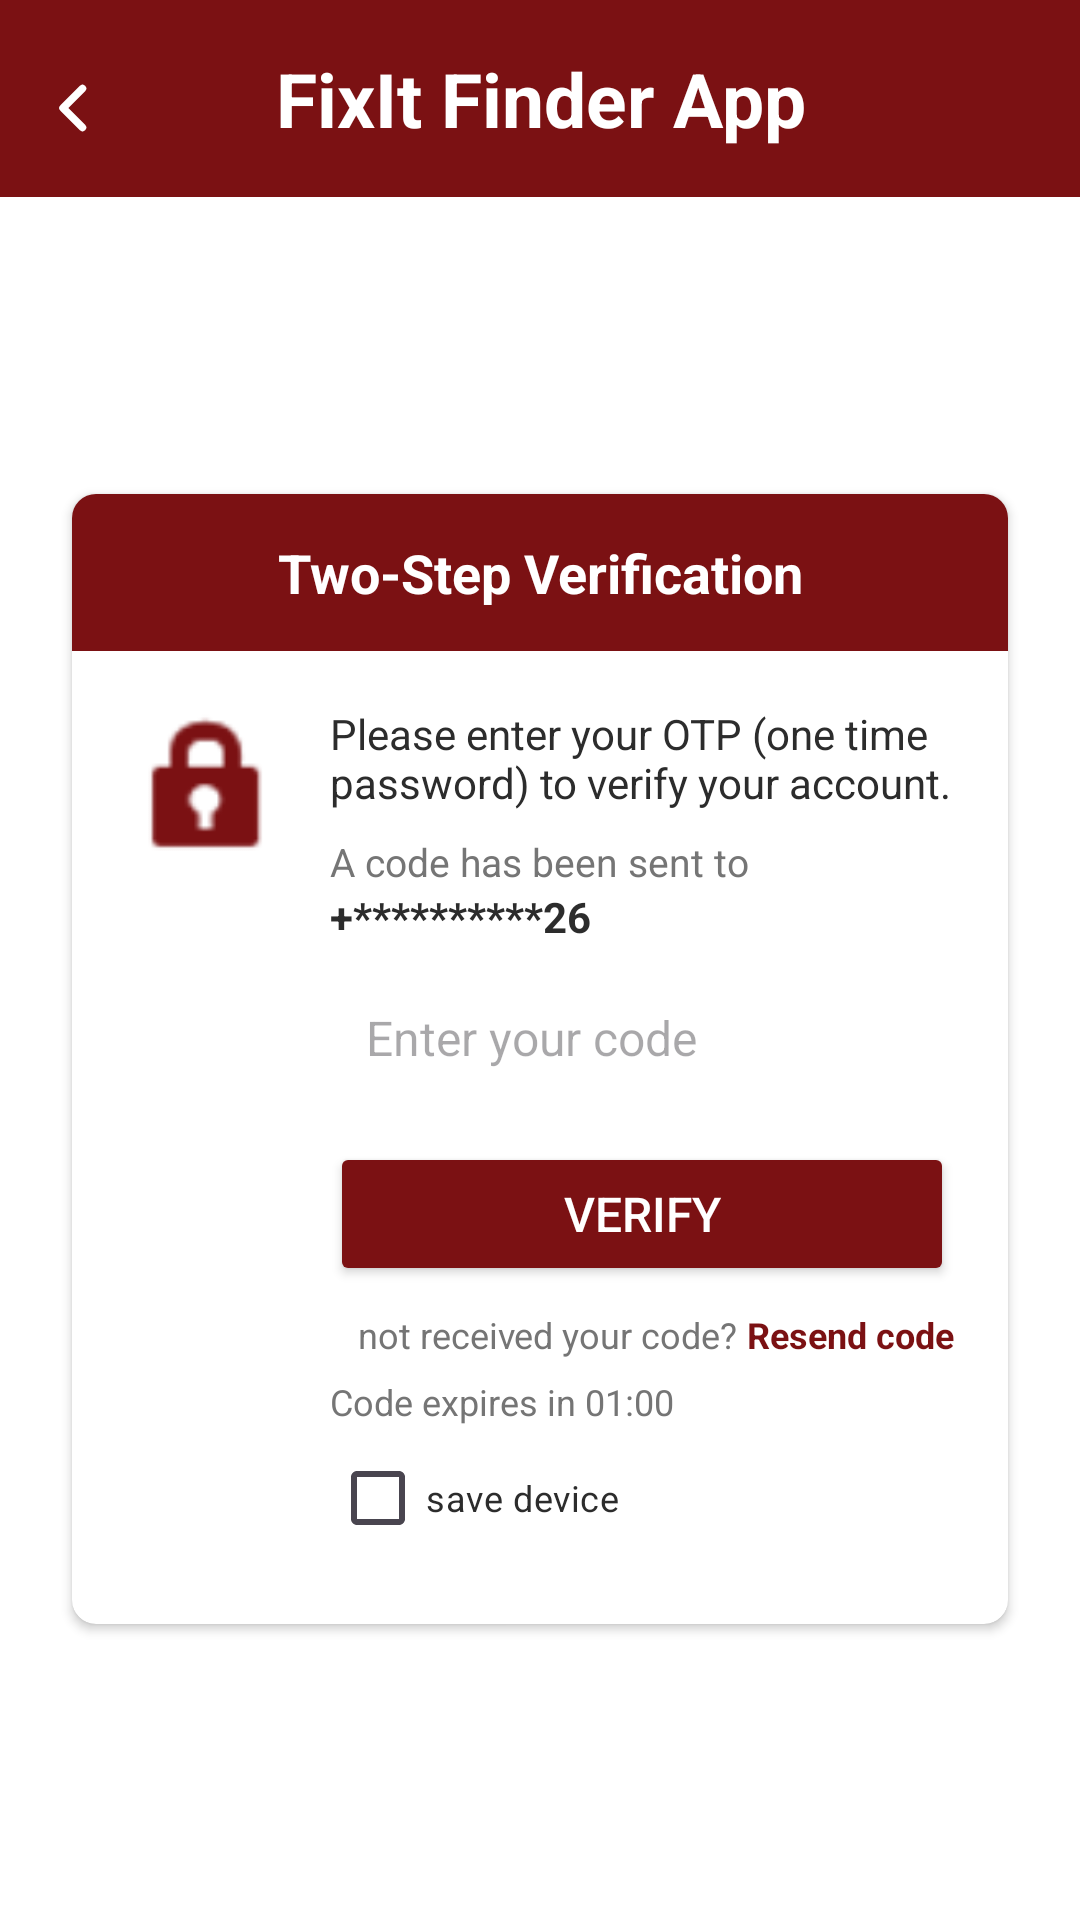

Layout XML and referenced resources for this Android screen:
<!-- AndroidManifest.xml: application theme Theme.FixItFinderApp -->
<!-- res/layout/activity_otp.xml -->
<?xml version="1.0" encoding="utf-8"?>
<androidx.constraintlayout.widget.ConstraintLayout
    xmlns:android="http://schemas.android.com/apk/res/android"
    xmlns:app="http://schemas.android.com/apk/res-auto"
    android:layout_width="match_parent"
    android:layout_height="match_parent"
    android:background="@android:color/white">

    <TextView
        android:id="@+id/tvAppTitle"
        android:layout_width="match_parent"
        android:layout_height="wrap_content"
        android:text="FixIt Finder App"
        android:textSize="25sp"
        android:textStyle="bold"
        android:textColor="@color/white"
        android:background="@color/color_primary"
        android:padding="16dp"
        android:gravity="center"
        app:layout_constraintTop_toTopOf="parent"
        app:layout_constraintStart_toStartOf="parent"
        app:layout_constraintEnd_toEndOf="parent" />

    <ImageButton
        android:id="@+id/btnBack"
        android:layout_width="@dimen/back_btn_width"
        android:layout_height="@dimen/back_btn_height"
        android:layout_marginStart="12dp"
        android:layout_marginTop="12dp"
        android:background="@android:color/transparent"
        android:contentDescription="Back"
        android:src="@drawable/ic_back_chevron"
        android:tint="@color/white"
        app:layout_constraintTop_toTopOf="parent"
        app:layout_constraintStart_toStartOf="parent" />

    <androidx.cardview.widget.CardView
        android:id="@+id/cardOtp"
        android:layout_width="0dp"
        android:layout_height="wrap_content"
        android:layout_margin="24dp"
        app:cardCornerRadius="8dp"
        app:cardElevation="2dp"
        app:layout_constraintTop_toBottomOf="@+id/tvAppTitle"
        app:layout_constraintBottom_toBottomOf="parent"
        app:layout_constraintStart_toStartOf="parent"
        app:layout_constraintEnd_toEndOf="parent"
        app:layout_constraintVertical_bias="0.5">

        <LinearLayout
            android:layout_width="match_parent"
            android:layout_height="wrap_content"
            android:orientation="vertical">

            <TextView
                android:id="@+id/tvTwoStepTitle"
                android:layout_width="match_parent"
                android:layout_height="wrap_content"
                android:text="Two-Step Verification"
                android:textColor="@color/white"
                android:textStyle="bold"
                android:textSize="18sp"
                android:gravity="center"
                android:background="@color/color_primary"
                android:padding="14dp" />

            <LinearLayout
                android:layout_width="match_parent"
                android:layout_height="wrap_content"
                android:orientation="horizontal"
                android:padding="18dp">

                <ImageView
                    android:id="@+id/ivOtpIcon"
                    android:layout_width="56dp"
                    android:layout_height="56dp"
                    android:src="@android:drawable/ic_lock_idle_lock"
                    android:tint="@color/color_primary"
                    android:contentDescription="OTP" />

                <LinearLayout
                    android:layout_width="0dp"
                    android:layout_height="wrap_content"
                    android:layout_weight="1"
                    android:layout_marginStart="12dp"
                    android:orientation="vertical">

                    <TextView
                        android:id="@+id/tvOtpInstructions"
                        android:layout_width="wrap_content"
                        android:layout_height="wrap_content"
                        android:text="Please enter your OTP (one time password) to verify your account."
                        android:textSize="14sp"
                        android:textColor="@color/color_text_dark" />

                    <TextView
                        android:id="@+id/tvOtpSentTo"
                        android:layout_width="wrap_content"
                        android:layout_height="wrap_content"
                        android:layout_marginTop="8dp"
                        android:text="A code has been sent to"
                        android:textSize="13sp"
                        android:textColor="@color/text_gray" />

                    <TextView
                        android:id="@+id/tvMaskedPhone"
                        android:layout_width="wrap_content"
                        android:layout_height="wrap_content"
                        android:text="+**********26"
                        android:textStyle="bold"
                        android:textSize="14sp"
                        android:textColor="@color/color_text_dark" />

                    <EditText
                        android:id="@+id/edtOtp"
                        android:layout_width="match_parent"
                        android:layout_height="wrap_content"
                        android:layout_marginTop="8dp"
                        android:hint="Enter your code"
                        android:inputType="number"
                        android:textSize="16sp"
                        android:padding="12dp"
                        android:background="@drawable/edittext_background" />

                    <Button
                        android:id="@+id/btnVerifyOtp"
                        android:layout_width="match_parent"
                        android:layout_height="wrap_content"
                        android:layout_marginTop="12dp"
                        android:text="Verify"
                        android:textSize="16sp"
                        android:textColor="@color/white"
                        android:backgroundTint="@color/color_primary" />

                    <LinearLayout
                        android:layout_width="match_parent"
                        android:layout_height="wrap_content"
                        android:layout_marginTop="8dp"
                        android:orientation="horizontal"
                        android:gravity="center_vertical|end">

                        <TextView
                            android:id="@+id/tvResendLabel"
                            android:layout_width="wrap_content"
                            android:layout_height="wrap_content"
                            android:text="not received your code? "
                            android:textSize="12sp"
                            android:textColor="@color/text_gray" />

                        <TextView
                            android:id="@+id/tvResend"
                            android:layout_width="wrap_content"
                            android:layout_height="wrap_content"
                            android:text="Resend code"
                            android:textStyle="bold"
                            android:textSize="12sp"
                            android:textColor="@color/color_primary" />
                    </LinearLayout>

                    <TextView
                        android:id="@+id/tvOtpStatus"
                        android:layout_width="wrap_content"
                        android:layout_height="wrap_content"
                        android:layout_marginTop="6dp"
                        android:text="Code expires in 01:00"
                        android:textSize="12sp"
                        android:textColor="@color/text_gray" />

                    <CheckBox
                        android:id="@+id/cbSaveDevice"
                        android:layout_width="wrap_content"
                        android:layout_height="wrap_content"
                        android:text="save device"
                        android:textSize="12sp"
                        android:textColor="@color/color_text_dark" />
                </LinearLayout>
            </LinearLayout>
        </LinearLayout>
    </androidx.cardview.widget.CardView>

</androidx.constraintlayout.widget.ConstraintLayout>
<!-- resources referenced by this layout -->
<resources>
  <color name="color_primary">#7B1113</color>
  <color name="color_text_dark">#2C2C2C</color>
  <color name="text_gray">#757575</color>
  <color name="white">#FFFFFFFF</color>
  <dimen name="back_btn_height">48dp</dimen>
  <dimen name="back_btn_width">24dp</dimen>
  <!-- drawable ic_back_chevron (drawable) -->
  <?xml version="1.0" encoding="utf-8"?>
  <vector xmlns:android="http://schemas.android.com/apk/res/android"
      android:width="24dp"
      android:height="24dp"
      android:viewportWidth="24"
      android:viewportHeight="24">
      <path
          android:fillColor="@android:color/transparent"
          android:strokeColor="#000000"
          android:strokeWidth="2.5"
          android:strokeLineCap="round"
          android:strokeLineJoin="round"
          android:pathData="M15.5,5.5 L9,12 L15.5,18.5" />
  </vector>
  <style name="Theme.FixItFinderApp" parent="Base.Theme.FixItFinderApp" />
  <style name="Base.Theme.FixItFinderApp" parent="Theme.Material3.DayNight.NoActionBar">
          <item name="colorPrimary">@color/color_primary</item>
          <item name="colorSecondary">@color/color_secondary</item>
          <item name="colorSurface">@color/color_background</item>
          <item name="colorOnSurface">@color/color_text_dark</item>
          <item name="colorPrimaryContainer">@color/color_primary</item>
          <item name="colorOnPrimary">@color/color_background</item>
      </style>
  <color name="color_secondary">#825037</color>
  <color name="color_background">#FFFFFF</color>
</resources>
